Run: headless pygame with SDL's dummy video driver; simulated clock (each Clock.tick advances the game by its frame time, no real sleeping); random seed 0; keys injected as events and as key.get_pressed() state; mouse plan: one left click at the window centre at the start of phase 2, then a move to the lower-right quarter at the start of phase 3.
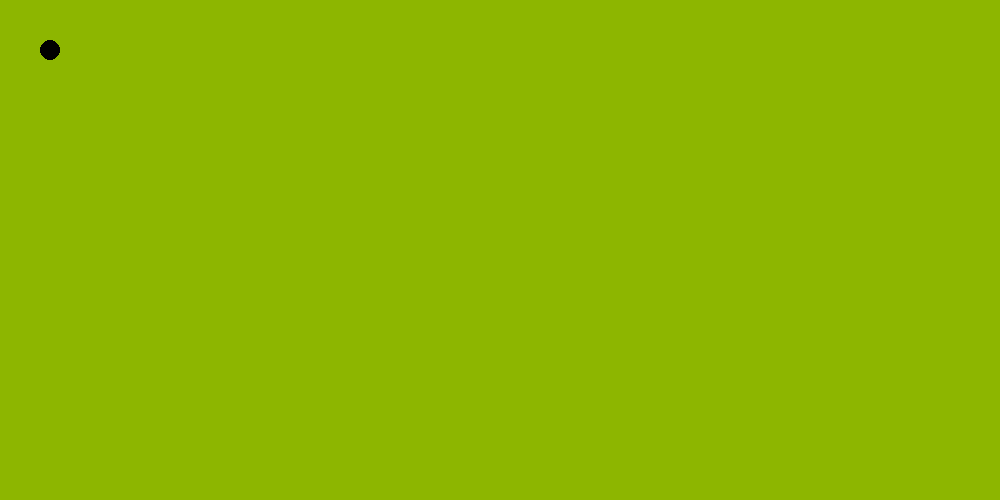
Frame 1 of 4 · flips 1–60 · no input
Frame 2 of 4 · flips 61–180 · clicked the window centre · tapped SPACE, RETURN · held RIGHT (→), D · screen unchanged from frame 1, image omitted
Frame 3 of 4 · flips 181–300 · moved the mouse to the lower-right quarter · held DOWN (↓), S · screen unchanged from frame 2, image omitted
Frame 4 of 4 · flips 301–420 · held LEFT (←), A, UP (↑), W · screen unchanged from frame 3, image omitted

The pygame program that drew these frames:

import pygame, math

pygame.init()

width = 1000
height = 500

screen = pygame.display.set_mode((width, height))
applegreen = (141, 182, 0)
white = (0, 0, 0)

class Cueball:
    def __init__(self, xpos, ypos, radius, friction):
        self.xpos = xpos
        self.ypos = ypos
        self.radius = radius
        self.friction = friction
        self.xvel = 0
        self.yvel = 0
        self.xaccel = 0
        self.yaccel = 0
    def ismoving(self):
        return self.xvel != 0 and self.yvel != 0
    def shoot(self, targetx, targety):
        if self.ismoving:
            # we don't want to allow shooting the cue ball while it's still in motion
            return
        self.xvel = targetx - self.xpos
        self.yvel = targety - self.ypos
    def update(self):
        pygame.draw.circle(screen, white, (self.xpos, self.ypos), self.radius)
        if abs(self.xvel) < 0.2 and abs(self.yvel) < 0.2:
            self.xvel = 0
            self.yvel = 0
            return
        self.xpos += self.xvel
        self.ypos += self.yvel
        norm = math.sqrt(self.xvel * self.xvel + self.yvel * self.yvel)
        self.xaccel = self.friction * self.xvel / norm
        self.yaccel = self.friction * self.yvel / norm
        self.xvel -= self.xaccel
        self.yvel -= self.yaccel

# global variables
cueball = Cueball(50, 50, 10, 0.2)

running = True
while running:
    screen.fill(applegreen)
    cueball.update()
    for event in pygame.event.get():
        if event.type == pygame.QUIT:
            running = False
        if event.type == pygame.MOUSEBUTTONDOWN:
            # Events will include what button was pushed, which you can check in if statements
            if event.button == pygame.BUTTON_LEFT:
                print("pressed")
                x, y = pygame.mouse.get_pos()
                cueball.shoot(x, y)

    pygame.display.update()

pygame.quit()
